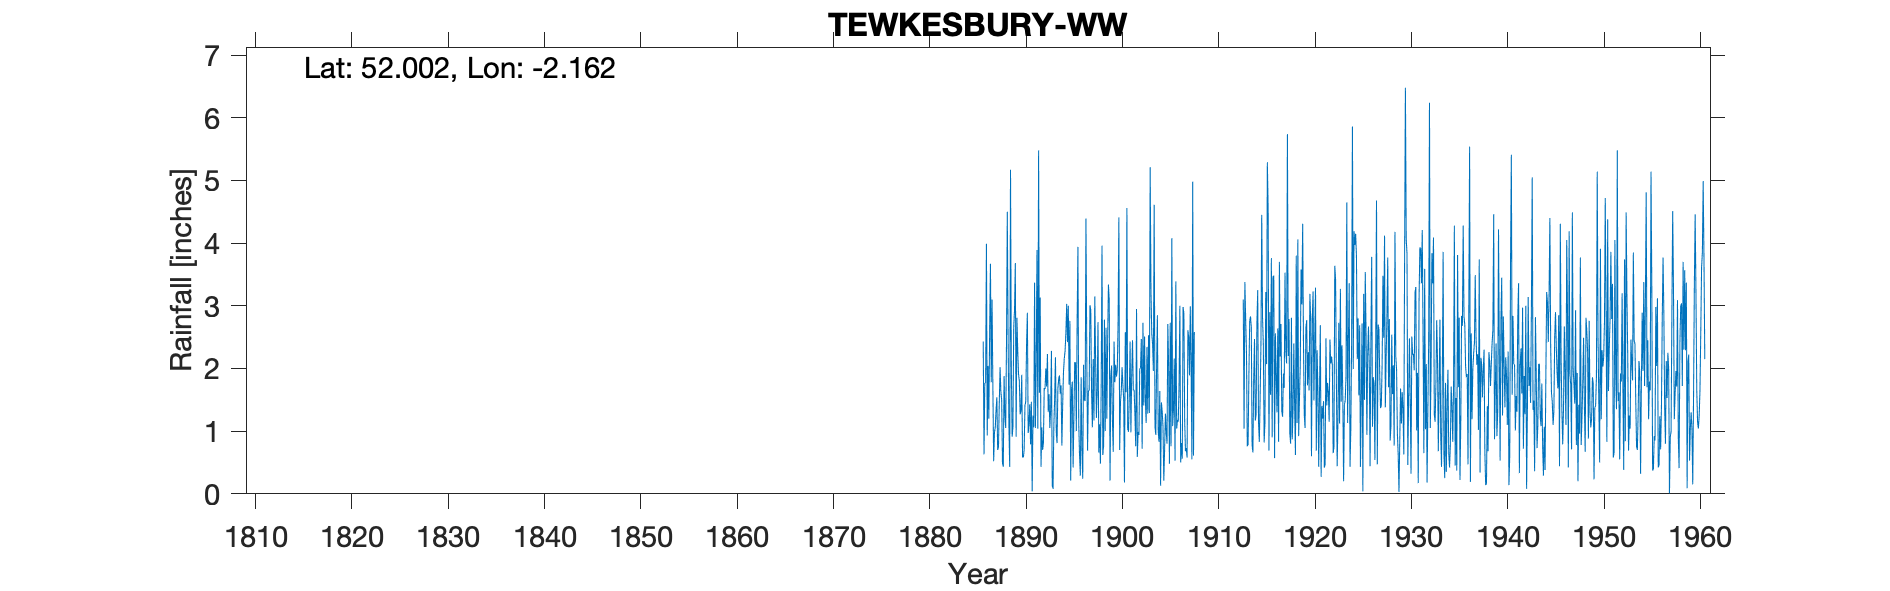

Data behind this chart, as committed beside it:
TEWKESBURY WW, , , , , , , , , , , , , , , , , , , , , , , 
Grid ref, SO890337, Long, -2.162, Lat, 52, Elevation, 47, ft, , , , , , , , , , , , , , , 
Station no, 2180, , , , , , , , , , , , , , , , , , , , , , 
, 1880, 1881, 1882, 1883, 1884, 1885, 1886, 1887, 1888, 1889, 1890, 1891, 1892, 1893, 1894, 1895, 1896, 1897, 1898, 1899, 1900, 1901, 1902
January, , , , , , , 2.43, 1.75, 0.49, 0.91, 1.9, 1.47, 0.43, 1.34, 1.6, 2.76, 0.62, 1.65, 0.66, 3.34, 2.69, 1.04, 0.59
February, , , , , , , 0.63, 0.52, 0.43, 1.06, 0.59, 0.04, 1.06, 2.28, 1.73, 0.21, 0.29, 3.01, 1.11, 3.09, 4.41, 0.99, 0.99
March, , , , , , , 1.77, 0.98, 1.88, 2.65, 0.58, 1.25, 0.7, 0.14, 0.77, 1.66, 1.86, 2.93, 0.48, 0.21, 0.7, 1.55, 0.94
April, , , , , , , 1.77, 1.06, 1.26, 2.93, 0.7, 1.06, 0.81, 0.08, 1.43, 1.79, 0.69, 1.61, 1.74, 1.87, 1.46, 2.43, 1.99
May, , , , , , , 3.99, 1.33, 1.05, 3.68, 1.41, 3.37, 1.69, 1.09, 1.94, 0.42, 0.24, 1.06, 3.96, 2.05, 1.64, 0.98, 2.01
June, , , , , , , 0.93, 1.54, 2.4, 0.91, 1.47, 1.05, 1.67, 1.52, 2.16, 1.24, 2.06, 2.15, 0.62, 1.16, 2.02, 1.9, 2.47
July, , , , , , , 2.04, 0.7, 4.5, 2.81, 2.38, 2.05, 2, 2.18, 2.28, 2.1, 1.5, 1.17, 0.77, 0.67, 1.74, 2.45, 0.72
August, , , , , , , 1.2, 0.74, 2.5, 2.29, 2.89, 3.89, 1.71, 0.97, 2.57, 2.09, 1.48, 3.15, 2.78, 2.43, 1.53, 1.65, 2.73
September, , , , , , , 2.59, 1.44, 1.09, 1.91, 0.97, 1.04, 2.23, 0.81, 3.03, 1, 4.39, 2.16, 1, 1.78, 0.18, 1.66, 1.41
October, , , , , , , 3.67, 2.02, 0.43, 1.8, 1.12, 5.48, 1.31, 1.68, 2.42, 2.74, 2.25, 1.21, 2.65, 2.06, 2.58, 1.27, 2.51
November, , , , , , , 1.78, 1.62, 5.17, 1.27, 1.43, 1.61, 1.59, 1.83, 3, 3.94, 0.69, 1.65, 1.2, 1.87, 1.62, 0.76, 1.51
December, , , , , , , 3.1, 1.5, 2.06, 1.33, 0.79, 3.13, 1.05, 1.89, 1.74, 1.13, 1.64, 2.74, 2.43, 1.97, 4.56, 2.95, 1.13
Total, , , , , , , 25.9, 15.2, 23.26, 23.55, 16.23, 25.44, 16.25, 15.81, 24.67, 21.08, 17.71, 24.49, 19.4, 22.5, 25.13, 19.63, 19
